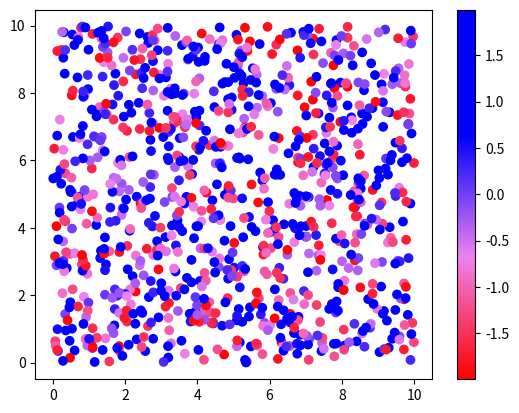

Write the Python code that produced this figure.
#https://pystyle.info/matplotlib-master-of-colormap/
#https://www.366service.com/jp/qa/b0ae71fceeca4da6f7d92e6139adb243


import numpy as np
import matplotlib.pyplot as plt
import matplotlib.colors as mcolors


def make_colormap(seq):
    """Return a LinearSegmentedColormap
    seq: a sequence of floats and RGB-tuples. The floats should be increasing
    and in the interval (0,1).
    """
    seq = [(None,) * 3, 0.0] + list(seq) + [1.0, (None,) * 3]
    cdict = {'red': [], 'green': [], 'blue': []}
    for i, item in enumerate(seq):
        if isinstance(item, float):
            r1, g1, b1 = seq[i - 1]
            r2, g2, b2 = seq[i + 1]
            cdict['red'].append([item, r1, r2])
            cdict['green'].append([item, g1, g2])
            cdict['blue'].append([item, b1, b2])
    return mcolors.LinearSegmentedColormap('CustomMap', cdict)


c = mcolors.ColorConverter().to_rgb
rvb = make_colormap(
    [c('red'), c('violet'), 0.33, c('violet'), c('blue'), 0.66, c('blue')])
N = 1000
array_dg = np.random.uniform(0, 10, size=(N, 2))
colors = np.random.uniform(-2, 2, size=(N,))
plt.scatter(array_dg[:, 0], array_dg[:, 1], c=colors, cmap=rvb)
plt.colorbar()
plt.show()